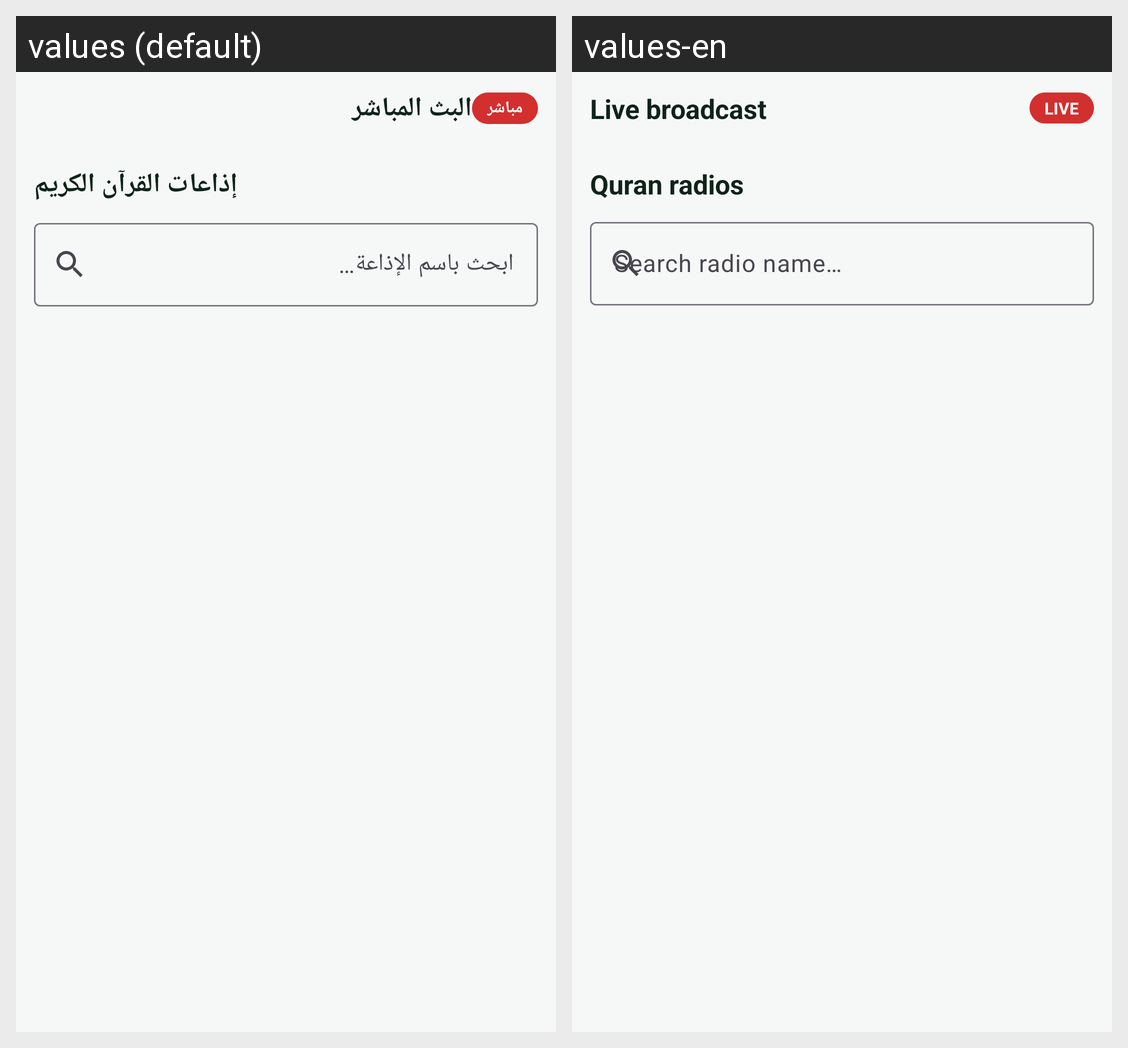

Here is an Android app screen in its default locale and in the app's own translations. Write out the translated-string differences for the strings that appear on this screen.
Android screen res/layout/fragment_broadcast.xml rendered under 2 locales, left to right: values (default), values-en. Device: Nexus 5 (rendered at 1080×1920; each locale shown at half size, 540×960, under a caption strip naming it); theme Theme.QuranPro.
Strings drawn on this screen, with the default value and each locale's value (text and hints the layout hard-codes, and strings that could not be matched under every locale, appear in the picture but are not listed):

live_title
  values: البث المباشر
  values-en: Live broadcast

live_badge
  values: مباشر
  values-en: LIVE

radio_title
  values: إذاعات القرآن الكريم
  values-en: Quran radios

search_radio
  values: ابحث باسم الإذاعة…
  values-en: Search radio name…
